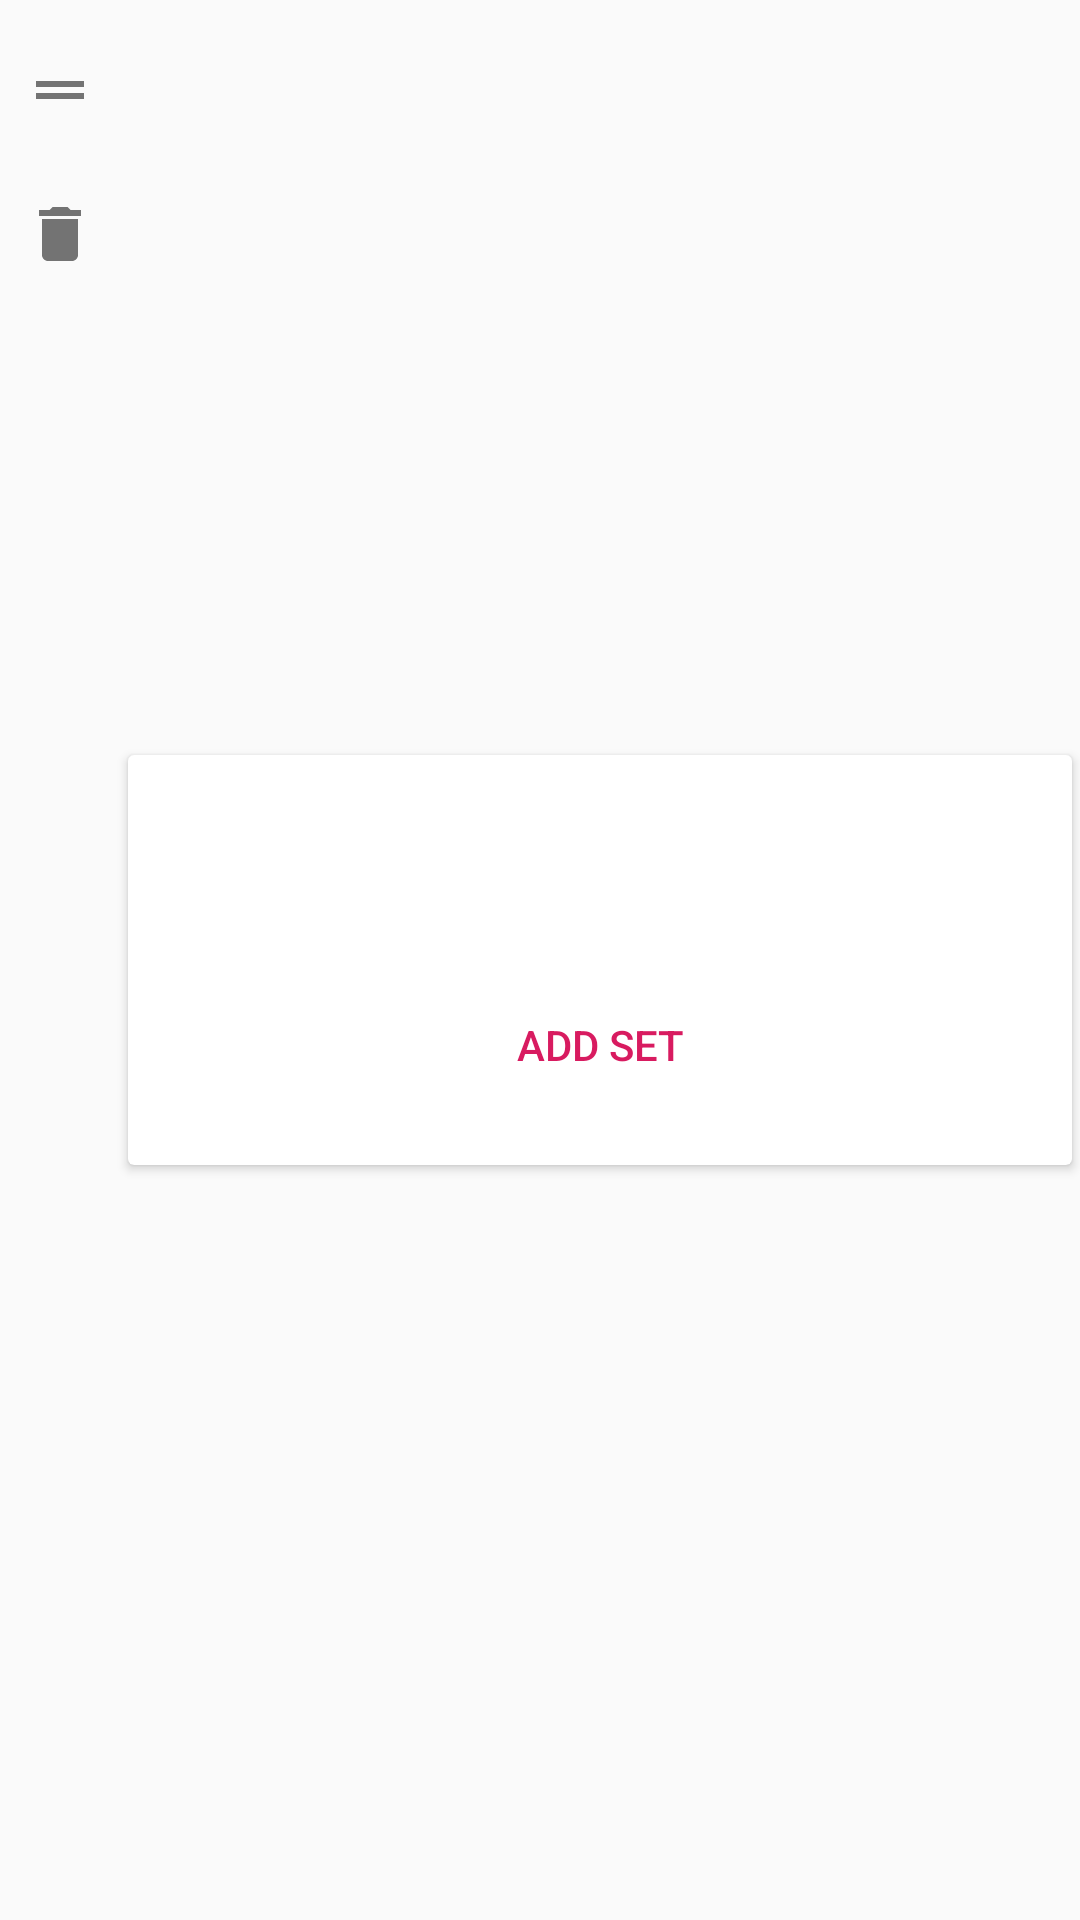

Write the Android layout XML for this screen, with the resource values it uses.
<!-- AndroidManifest.xml: application theme WhiteTheme -->
<!-- res/layout/fragment_exercise.xml -->
<?xml version="1.0" encoding="utf-8"?>
<android.support.constraint.ConstraintLayout xmlns:android="http://schemas.android.com/apk/res/android"
    xmlns:app="http://schemas.android.com/apk/res-auto"
    xmlns:tools="http://schemas.android.com/tools"
    android:layout_width="match_parent"
    android:layout_height="wrap_content"
    android:layout_marginTop="8dp">

    <ImageView
        android:id="@+id/drag_handle"
        android:layout_width="wrap_content"
        android:layout_height="wrap_content"
        android:layout_marginTop="10dp"
        android:layout_weight="1"
        android:alpha="0.54"
        android:padding="8dp"
        app:layout_constraintStart_toStartOf="parent"
        app:layout_constraintTop_toTopOf="parent"
        app:srcCompat="@drawable/ic_baseline_drag_handle_24px" />

    <android.support.v7.widget.CardView
        android:layout_width="0dp"
        android:layout_height="wrap_content"
        android:clickable="false"
        android:focusable="true"
        android:foreground="?android:attr/selectableItemBackground"
        app:cardUseCompatPadding="true"
        app:layout_constraintBottom_toBottomOf="parent"
        app:layout_constraintEnd_toEndOf="parent"
        app:layout_constraintStart_toEndOf="@+id/drag_handle"
        app:layout_constraintTop_toTopOf="parent"
        tools:context=".fragments.ExerciseFragment">

        <LinearLayout
            android:layout_width="match_parent"
            android:layout_height="match_parent"
            android:orientation="vertical">

            <TextView
                android:id="@+id/exercise_name"
                android:layout_width="match_parent"
                android:layout_height="0dp"
                android:layout_marginLeft="16dp"
                android:layout_marginStart="16dp"
                android:layout_marginTop="16dp"
                android:layout_weight="1"
                android:textAppearance="@style/TextAppearance.AppCompat.Subhead"
                tools:text="Exercise name" />

            <TextView
                android:id="@+id/exercise_type"
                android:layout_width="match_parent"
                android:layout_height="wrap_content"
                android:layout_marginLeft="16dp"
                android:layout_marginStart="16dp"
                tools:text="Type" />

            <LinearLayout
                android:id="@+id/sets_layout"
                android:layout_width="match_parent"
                android:layout_height="match_parent"
                android:orientation="vertical"
                tools:context=".fragments.ExerciseFragment">

            </LinearLayout>

            <Button
                android:id="@+id/add_set_button"
                style="@style/Widget.AppCompat.Button.Borderless.Colored"
                android:layout_width="wrap_content"
                android:layout_height="wrap_content"
                android:layout_gravity="center"
                android:layout_margin="16dp"
                android:text="@string/add_set" />
        </LinearLayout>

    </android.support.v7.widget.CardView>

    <ImageButton
        android:id="@+id/delete_exercise_button"
        android:layout_width="wrap_content"
        android:layout_height="wrap_content"
        android:layout_marginTop="8dp"
        android:alpha="0.54"
        android:background="@null"
        android:padding="8dp"
        app:layout_constraintStart_toStartOf="parent"
        app:layout_constraintTop_toBottomOf="@+id/drag_handle"
        app:srcCompat="@drawable/ic_baseline_delete_24px" />

</android.support.constraint.ConstraintLayout>
<!-- resources referenced by this layout -->
<resources>
  <!-- drawable ic_baseline_delete_24px (drawable) -->
  <vector xmlns:android="http://schemas.android.com/apk/res/android"
      android:width="24dp"
      android:height="24dp"
      android:viewportWidth="24"
      android:viewportHeight="24">
    <path
        android:fillColor="#FF000000"
        android:pathData="M6,19c0,1.1 0.9,2 2,2h8c1.1,0 2,-0.9 2,-2V7H6v12zM19,4h-3.5l-1,-1h-5l-1,1H5v2h14V4z"/>
  </vector>
  <!-- drawable ic_baseline_drag_handle_24px (drawable) -->
  <vector xmlns:android="http://schemas.android.com/apk/res/android"
      android:width="24dp"
      android:height="24dp"
      android:viewportWidth="24"
      android:viewportHeight="24">
    <group>
      <clip-path android:pathData="M0,0h24v24H0V0z M 0,0"/>
      <path
          android:fillColor="#FF000000"
          android:pathData="M20 9H4v2h16V9zM4 15h16v-2H4v2z"/>
    </group>
  </vector>
  <string name="add_set">Add set</string>
  <style name="WhiteTheme" parent="Theme.AppCompat.Light.DarkActionBar">
          <item name="colorAccent">@color/colorAccent</item>
          <item name="preferenceTheme">@style/PreferenceThemeOverlay</item>
      </style>
  <color name="colorAccent">#d81b60</color>
</resources>
